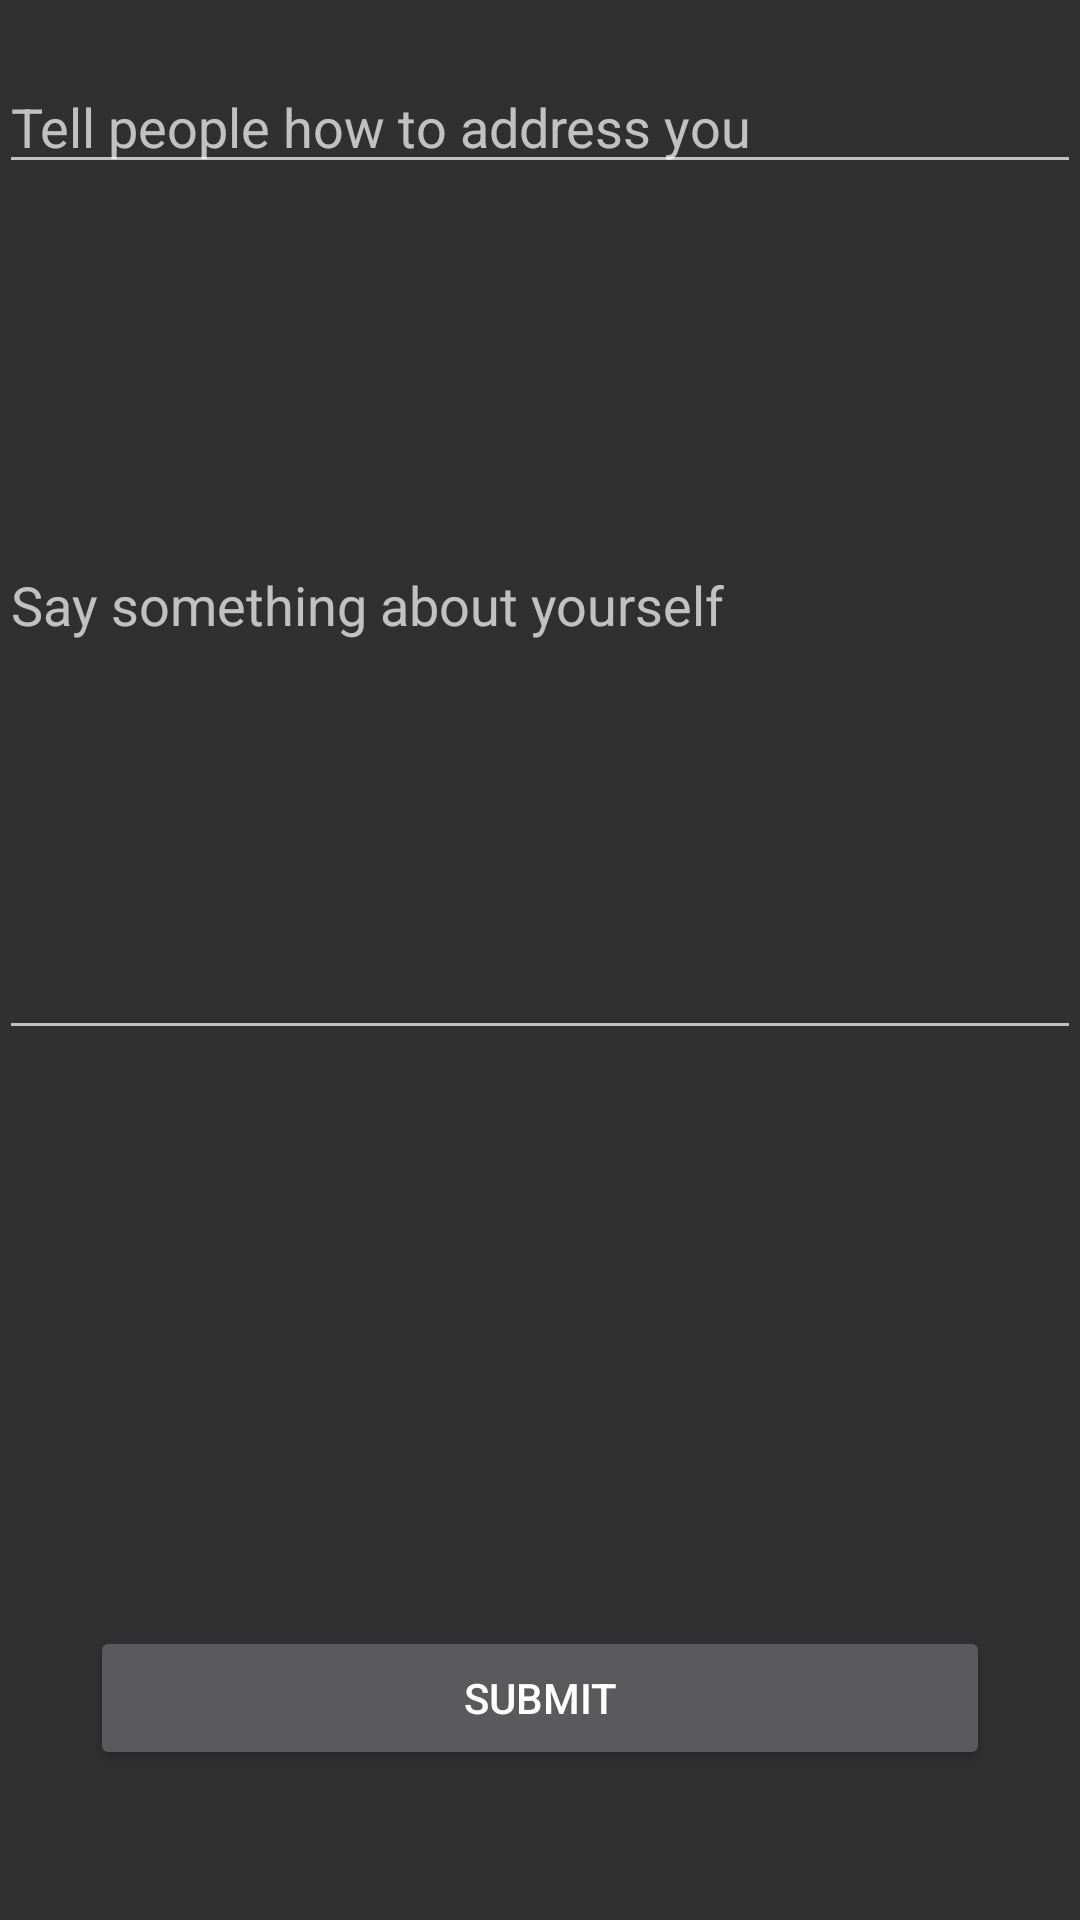

Android layout source for this screen:
<!-- AndroidManifest.xml: application theme AppTheme -->
<!-- res/layout/activity_user_registration_final_step.xml -->
<?xml version="1.0" encoding="utf-8"?>
<RelativeLayout xmlns:android="http://schemas.android.com/apk/res/android"
    xmlns:tools="http://schemas.android.com/tools"
    android:layout_width="match_parent"
    android:layout_height="match_parent"
    android:paddingBottom="@dimen/activity_vertical_margin"
    android:paddingLeft="@dimen/activity_horizontal_margin"
    android:paddingRight="@dimen/activity_horizontal_margin"
    android:paddingTop="@dimen/activity_vertical_margin"
    tools:context="com.example.vin_s.cargo.UserRegistrationFinalStep">


    <EditText
        android:layout_width="match_parent"
        android:layout_height="wrap_content"
        android:id="@+id/nick_name"
        android:layout_alignParentTop="true"
        android:layout_alignParentLeft="true"
        android:layout_alignParentStart="true"
        android:layout_marginTop="20dp"
        android:hint="Tell people how to address you"/>

    <EditText
        android:layout_width="match_parent"
        android:layout_height="300dp"
        android:inputType="textMultiLine"
        android:ems="10"
        android:id="@+id/self_introduction"
        android:layout_alignParentLeft="true"
        android:layout_alignParentStart="true"
        android:layout_marginTop="50dp"
        android:cursorVisible="true"
        android:hint="Say something about yourself" />

    <Button
        android:layout_width="300dp"
        android:layout_height="wrap_content"
        android:text="Submit"
        android:id="@+id/complete_registration"
        android:layout_alignParentBottom="true"
        android:layout_centerHorizontal="true"
        android:layout_marginBottom="50dp"
        android:onClick="submitRegistration"/>


</RelativeLayout>
<!-- resources referenced by this layout -->
<resources>
  <style name="AppTheme" parent="Theme.AppCompat.NoActionBar">
          
          <item name="colorPrimary">@color/colorPrimary</item>
          <item name="colorPrimaryDark">@color/colorPrimaryDark</item>
          <item name="colorAccent">@color/colorAccent</item>
      </style>
  <!-- not gathered from this repository: default colours our renderer supplied (Android Studio template values) -->
  <color name="colorPrimary">#FF6200EE</color>
  <color name="colorPrimaryDark">#FF3700B3</color>
  <color name="colorAccent">#FF03DAC5</color>
</resources>
